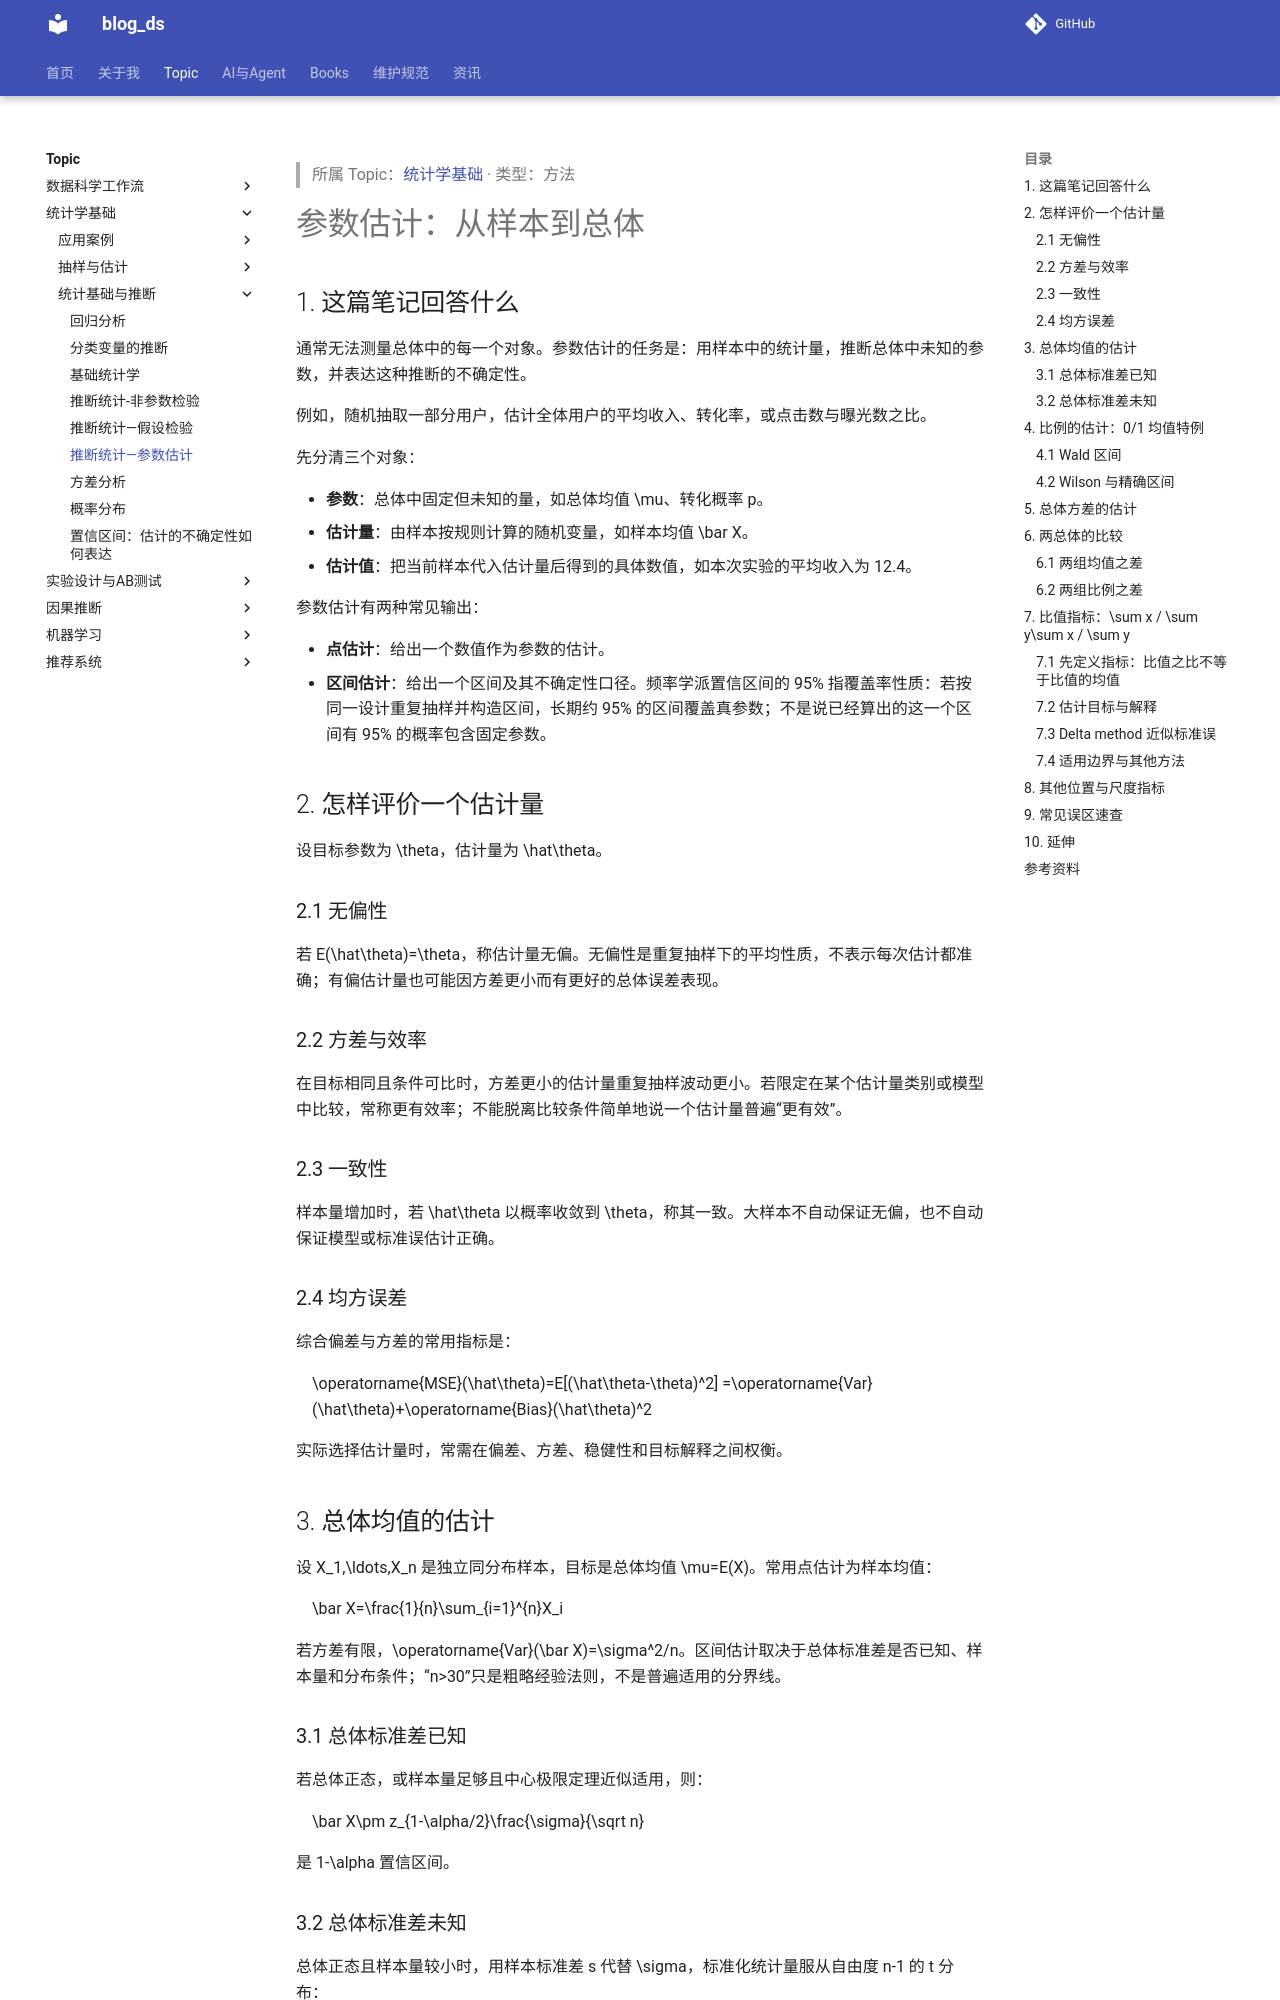

repository: tjzzz/blog_ds · page: topics/统计学基础/统计基础与推断/基础统计学__推断统计—参数估计/index.html · generator: mkdocs

---
update_time: "2026-09-11 11:41:44 CST"
title: "推断统计—参数估计"
created: 2026-10-09
updated: 2026-10-17
tags: [llm-wiki, migrated]
source: ["Input/rebuild_source_2026-10-09/03_统计/基础统计学/推断统计—参数估计.md"]
wiki_type: methods
topic: "统计学基础"
migrated_from: "03_统计/基础统计学/推断统计—参数估计.md"
review_status: structural
---

> 所属 Topic：[统计学基础](../index.md) · 类型：方法

# 参数估计：从样本到总体

## 1. 这篇笔记回答什么

通常无法测量总体中的每一个对象。参数估计的任务是：用样本中的统计量，推断总体中未知的参数，并表达这种推断的不确定性。

例如，随机抽取一部分用户，估计全体用户的平均收入、转化率，或点击数与曝光数之比。

先分清三个对象：

- **参数**：总体中固定但未知的量，如总体均值 $\mu$、转化概率 $p$。
- **估计量**：由样本按规则计算的随机变量，如样本均值 $\bar X$。
- **估计值**：把当前样本代入估计量后得到的具体数值，如本次实验的平均收入为 12.4。

参数估计有两种常见输出：

- **点估计**：给出一个数值作为参数的估计。
- **区间估计**：给出一个区间及其不确定性口径。频率学派置信区间的 95% 指覆盖率性质：若按同一设计重复抽样并构造区间，长期约 95% 的区间覆盖真参数；不是说已经算出的这一个区间有 95% 的概率包含固定参数。

## 2. 怎样评价一个估计量

设目标参数为 $\theta$，估计量为 $\hat\theta$。

### 2.1 无偏性

若 $E(\hat\theta)=\theta$，称估计量无偏。无偏性是重复抽样下的平均性质，不表示每次估计都准确；有偏估计量也可能因方差更小而有更好的总体误差表现。

### 2.2 方差与效率

在目标相同且条件可比时，方差更小的估计量重复抽样波动更小。若限定在某个估计量类别或模型中比较，常称更有效率；不能脱离比较条件简单地说一个估计量普遍“更有效”。

### 2.3 一致性

样本量增加时，若 $\hat\theta$ 以概率收敛到 $\theta$，称其一致。大样本不自动保证无偏，也不自动保证模型或标准误估计正确。

### 2.4 均方误差

综合偏差与方差的常用指标是：

$$
\operatorname{MSE}(\hat\theta)=E[(\hat\theta-\theta)^2]
=\operatorname{Var}(\hat\theta)+\operatorname{Bias}(\hat\theta)^2
$$

实际选择估计量时，常需在偏差、方差、稳健性和目标解释之间权衡。

## 3. 总体均值的估计

设 $X_1,\ldots,X_n$ 是独立同分布样本，目标是总体均值 $\mu=E(X)$。常用点估计为样本均值：

$$
\bar X=\frac{1}{n}\sum_{i=1}^{n}X_i
$$

若方差有限，$\operatorname{Var}(\bar X)=\sigma^2/n$。区间估计取决于总体标准差是否已知、样本量和分布条件；“$n>30$”只是粗略经验法则，不是普遍适用的分界线。

### 3.1 总体标准差已知

若总体正态，或样本量足够且中心极限定理近似适用，则：

$$
\bar X\pm z_{1-\alpha/2}\frac{\sigma}{\sqrt n}
$$

是 $1-\alpha$ 置信区间。

### 3.2 总体标准差未知

总体正态且样本量较小时，用样本标准差 $s$ 代替 $\sigma$，标准化统计量服从自由度 $n-1$ 的 t 分布：

$$
\bar X\pm t_{1-\alpha/2,\,n-1}\frac{s}{\sqrt n}
$$

样本量较大时，t 区间通常也适用，且 t 临界值接近 z 临界值。对长尾数据，均值的正态近似是否足够好仍取决于尾部、样本量和独立性；不能仅凭样本量超过某个固定数就保证近似良好。
